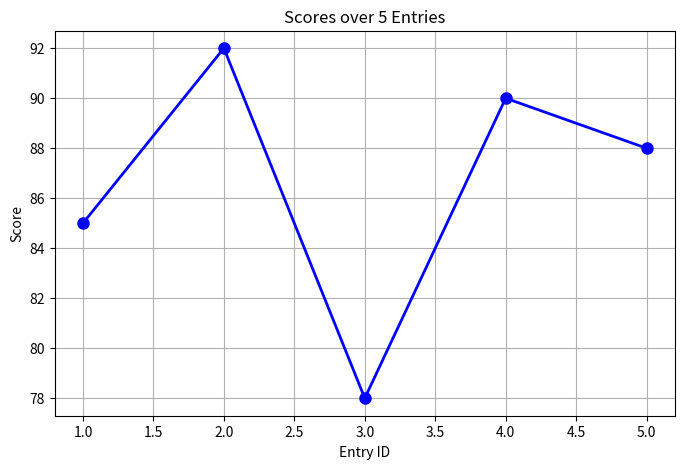

This figure's Python source:
# Save this as generate_python_plot.py
import matplotlib.pyplot as plt

# Create sample data for plotting
x = [1, 2, 3, 4, 5]
y = [85, 92, 78, 90, 88]

# Plot the data
plt.figure(figsize=(8, 5))
plt.plot(x, y, marker='o', color='b', linestyle='-', linewidth=2, markersize=8)
plt.title("Scores over 5 Entries")
plt.xlabel("Entry ID")
plt.ylabel("Score")
plt.grid(True)

# Save the plot
plt.savefig("python_plot.png")
